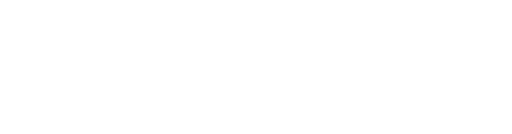
t = 0.00 s
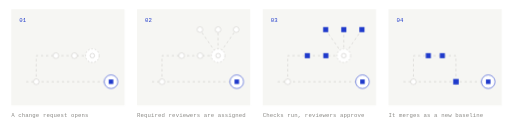
t = 2.64 s
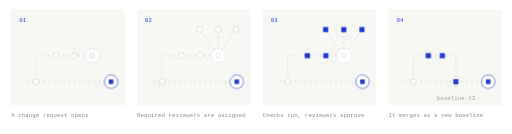
t = 2.97 s
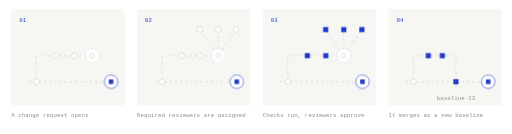
t = 3.29 s
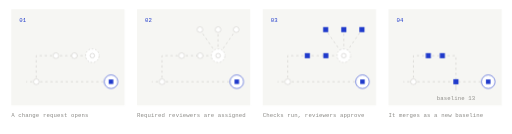
t = 3.62 s
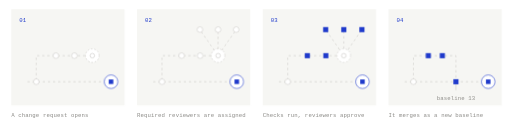
t = 4.27 s

The animated SVG that drew these frames (rendered in a browser with its animation timeline set to each time). Animation: 6 CSS @keyframes rules; one cycle of 5.24 s, repeats indefinitely.

<svg xmlns="http://www.w3.org/2000/svg" width="904" height="236" viewBox="0 0 904 236" fill="none" role="img" class="fi1a5pc"><title>How reviews work</title><desc>Claim: nothing reaches the baseline until checks pass and every required reviewer approves. Four steps: a change request opens on a branch, required reviewers are assigned, checks run and reviewers approve, the branch merges and a baseline is recorded.</desc><style>.fi1a5pc-p,.fi1a5pc-f,.fi1a5pc-r{transform-box:fill-box;transform-origin:center;animation-fill-mode:both}
.fi1a5pc-p{animation-name:fi1a5pc-pop;animation-duration:0.6s;animation-timing-function:cubic-bezier(.34,1.56,.64,1)}
@supports (animation-timing-function:linear(0,1)){.fi1a5pc-p{animation-timing-function:linear(0, 0.083, 0.269, 0.487, 0.691, 0.855, 0.972, 1.043, 1.078, 1.086, 1.078, 1.061, 1.043, 1.025, 1.011, 1.002, 0.996, 0.993, 0.993, 0.993, 0.995, 0.996, 0.998, 0.999, 1)}}
.fi1a5pc-f{animation-name:fi1a5pc-fade;animation-duration:0.5s;animation-timing-function:ease-out}
.fi1a5pc-r{animation-name:fi1a5pc-rise;animation-duration:.7s;animation-timing-function:cubic-bezier(0.22,1,0.36,1)}
.fi1a5pc-d{animation-name:fi1a5pc-draw;animation-timing-function:cubic-bezier(0.65,0,0.35,1);animation-fill-mode:both}
.fi1a5pc-m{animation:fi1a5pc-march 2.6s linear infinite}
.fi1a5pc-pulse{animation:fi1a5pc-pulse 2.4s ease-in-out infinite}
@keyframes fi1a5pc-pop{from{transform:scale(0);opacity:0}to{transform:scale(1);opacity:1}}
@keyframes fi1a5pc-fade{from{opacity:0}to{opacity:1}}
@keyframes fi1a5pc-rise{from{opacity:0;transform:translateY(6px)}to{opacity:1;transform:none}}
@keyframes fi1a5pc-draw{from{stroke-dashoffset:1}to{stroke-dashoffset:0}}
@keyframes fi1a5pc-march{from{stroke-dashoffset:0}to{stroke-dashoffset:-18}}
@keyframes fi1a5pc-pulse{0%,100%{opacity:1}50%{opacity:.35}}
@media (prefers-reduced-motion:reduce){.fi1a5pc *{animation:none!important}.fi1a5pc .fi1a5pc-d{stroke-dashoffset:0}.fi1a5pc .fi1a5pc-t{display:none}}</style><defs><mask id="fi1a5pc-k0" maskUnits="userSpaceOnUse" x="-904" y="-236" width="2712" height="708"><path d="M46 144L196 144" stroke="#fff" stroke-width="7" fill="none" stroke-linecap="round" stroke-linejoin="round" pathLength="1" stroke-dasharray="1 1" stroke-dashoffset="1" class="fi1a5pc-d" style="animation-duration:0.58s;animation-delay:0.1s"/></mask><mask id="fi1a5pc-k1" maskUnits="userSpaceOnUse" x="-904" y="-236" width="2712" height="708"><path d="M64 144L64 98L163 98" stroke="#fff" stroke-width="7" fill="none" stroke-linecap="round" stroke-linejoin="round" pathLength="1" stroke-dasharray="1 1" stroke-dashoffset="1" class="fi1a5pc-d" style="animation-duration:0.56s;animation-delay:0.27s"/></mask><mask id="fi1a5pc-k2" maskUnits="userSpaceOnUse" x="-904" y="-236" width="2712" height="708"><path d="M268 144L418 144" stroke="#fff" stroke-width="7" fill="none" stroke-linecap="round" stroke-linejoin="round" pathLength="1" stroke-dasharray="1 1" stroke-dashoffset="1" class="fi1a5pc-d" style="animation-duration:0.58s;animation-delay:0.6s"/></mask><mask id="fi1a5pc-k3" maskUnits="userSpaceOnUse" x="-904" y="-236" width="2712" height="708"><path d="M286 144L286 98L385 98" stroke="#fff" stroke-width="7" fill="none" stroke-linecap="round" stroke-linejoin="round" pathLength="1" stroke-dasharray="1 1" stroke-dashoffset="1" class="fi1a5pc-d" style="animation-duration:0.56s;animation-delay:0.77s"/></mask><mask id="fi1a5pc-k4" maskUnits="userSpaceOnUse" x="-904" y="-236" width="2712" height="708"><path d="M385 98L417 52" stroke="#fff" stroke-width="7" fill="none" stroke-linecap="round" stroke-linejoin="round" pathLength="1" stroke-dasharray="1 1" stroke-dashoffset="1" class="fi1a5pc-d" style="animation-duration:0.35s;animation-delay:1.66s"/></mask><mask id="fi1a5pc-k5" maskUnits="userSpaceOnUse" x="-904" y="-236" width="2712" height="708"><path d="M385 98L385 52" stroke="#fff" stroke-width="7" fill="none" stroke-linecap="round" stroke-linejoin="round" pathLength="1" stroke-dasharray="1 1" stroke-dashoffset="1" class="fi1a5pc-d" style="animation-duration:0.35s;animation-delay:1.71s"/></mask><mask id="fi1a5pc-k6" maskUnits="userSpaceOnUse" x="-904" y="-236" width="2712" height="708"><path d="M385 98L353 52" stroke="#fff" stroke-width="7" fill="none" stroke-linecap="round" stroke-linejoin="round" pathLength="1" stroke-dasharray="1 1" stroke-dashoffset="1" class="fi1a5pc-d" style="animation-duration:0.35s;animation-delay:1.76s"/></mask><mask id="fi1a5pc-k7" maskUnits="userSpaceOnUse" x="-904" y="-236" width="2712" height="708"><path d="M490 144L640 144" stroke="#fff" stroke-width="7" fill="none" stroke-linecap="round" stroke-linejoin="round" pathLength="1" stroke-dasharray="1 1" stroke-dashoffset="1" class="fi1a5pc-d" style="animation-duration:0.58s;animation-delay:1.1s"/></mask><mask id="fi1a5pc-k8" maskUnits="userSpaceOnUse" x="-904" y="-236" width="2712" height="708"><path d="M508 144L508 98L607 98" stroke="#fff" stroke-width="7" fill="none" stroke-linecap="round" stroke-linejoin="round" pathLength="1" stroke-dasharray="1 1" stroke-dashoffset="1" class="fi1a5pc-d" style="animation-duration:0.56s;animation-delay:1.27s"/></mask><mask id="fi1a5pc-k9" maskUnits="userSpaceOnUse" x="-904" y="-236" width="2712" height="708"><path d="M639 52L607 98" stroke="#fff" stroke-width="7" fill="none" stroke-linecap="round" stroke-linejoin="round" pathLength="1" stroke-dasharray="1 1" stroke-dashoffset="1" class="fi1a5pc-d" style="animation-duration:0.35s;animation-delay:2.06s"/></mask><mask id="fi1a5pc-k10" maskUnits="userSpaceOnUse" x="-904" y="-236" width="2712" height="708"><path d="M607 52L607 98" stroke="#fff" stroke-width="7" fill="none" stroke-linecap="round" stroke-linejoin="round" pathLength="1" stroke-dasharray="1 1" stroke-dashoffset="1" class="fi1a5pc-d" style="animation-duration:0.35s;animation-delay:2.11s"/></mask><mask id="fi1a5pc-k11" maskUnits="userSpaceOnUse" x="-904" y="-236" width="2712" height="708"><path d="M575 52L607 98" stroke="#fff" stroke-width="7" fill="none" stroke-linecap="round" stroke-linejoin="round" pathLength="1" stroke-dasharray="1 1" stroke-dashoffset="1" class="fi1a5pc-d" style="animation-duration:0.35s;animation-delay:2.16s"/></mask><mask id="fi1a5pc-k12" maskUnits="userSpaceOnUse" x="-904" y="-236" width="2712" height="708"><path d="M712 144L862 144" stroke="#fff" stroke-width="7" fill="none" stroke-linecap="round" stroke-linejoin="round" pathLength="1" stroke-dasharray="1 1" stroke-dashoffset="1" class="fi1a5pc-d" style="animation-duration:0.58s;animation-delay:1.6s"/></mask><mask id="fi1a5pc-k13" maskUnits="userSpaceOnUse" x="-904" y="-236" width="2712" height="708"><path d="M730 144L730 98L805 98L805 144" stroke="#fff" stroke-width="7" fill="none" stroke-linecap="round" stroke-linejoin="round" pathLength="1" stroke-dasharray="1 1" stroke-dashoffset="1" class="fi1a5pc-d" style="animation-duration:0.64s;animation-delay:1.77s"/></mask></defs><g class="fi1a5pc-f" style="animation-delay:0.05s"><path d="M20 16L220 16L220 186L20 186Z" fill="#F6F6F3" stroke-linejoin="round"/></g>
<g class="fi1a5pc-f" style="animation-delay:0.55s"><path d="M242 16L442 16L442 186L242 186Z" fill="#F6F6F3" stroke-linejoin="round"/></g>
<g class="fi1a5pc-f" style="animation-delay:1.05s"><path d="M464 16L664 16L664 186L464 186Z" fill="#F6F6F3" stroke-linejoin="round"/></g>
<g class="fi1a5pc-f" style="animation-delay:1.55s"><path d="M686 16L886 16L886 186L686 186Z" fill="#F6F6F3" stroke-linejoin="round"/></g>
<path d="M46 144L196 144" fill="none" stroke="#C9C8C4" stroke-width="1" stroke-dasharray="4 5" stroke-linejoin="round" mask="url(#fi1a5pc-k0)" class="fi1a5pc-m"/>
<path d="M64 144L64 98L163 98" fill="none" stroke="#C9C8C4" stroke-width="1" stroke-dasharray="4 5" stroke-linejoin="round" mask="url(#fi1a5pc-k1)" class="fi1a5pc-m"/>
<path d="M268 144L418 144" fill="none" stroke="#C9C8C4" stroke-width="1" stroke-dasharray="4 5" stroke-linejoin="round" mask="url(#fi1a5pc-k2)" class="fi1a5pc-m"/>
<path d="M286 144L286 98L385 98" fill="none" stroke="#C9C8C4" stroke-width="1" stroke-dasharray="4 5" stroke-linejoin="round" mask="url(#fi1a5pc-k3)" class="fi1a5pc-m"/>
<path d="M385 98L417 52" fill="none" stroke="#C9C8C4" stroke-width="1" stroke-dasharray="4 5" stroke-linejoin="round" mask="url(#fi1a5pc-k4)" class="fi1a5pc-m"/>
<path d="M385 98L385 52" fill="none" stroke="#C9C8C4" stroke-width="1" stroke-dasharray="4 5" stroke-linejoin="round" mask="url(#fi1a5pc-k5)" class="fi1a5pc-m"/>
<path d="M385 98L353 52" fill="none" stroke="#C9C8C4" stroke-width="1" stroke-dasharray="4 5" stroke-linejoin="round" mask="url(#fi1a5pc-k6)" class="fi1a5pc-m"/>
<path d="M490 144L640 144" fill="none" stroke="#C9C8C4" stroke-width="1" stroke-dasharray="4 5" stroke-linejoin="round" mask="url(#fi1a5pc-k7)" class="fi1a5pc-m"/>
<path d="M508 144L508 98L607 98" fill="none" stroke="#C9C8C4" stroke-width="1" stroke-dasharray="4 5" stroke-linejoin="round" mask="url(#fi1a5pc-k8)" class="fi1a5pc-m"/>
<path d="M639 52L607 98" fill="none" stroke="#C9C8C4" stroke-width="1" stroke-dasharray="4 5" stroke-linejoin="round" mask="url(#fi1a5pc-k9)" class="fi1a5pc-m"/>
<path d="M607 52L607 98" fill="none" stroke="#C9C8C4" stroke-width="1" stroke-dasharray="4 5" stroke-linejoin="round" mask="url(#fi1a5pc-k10)" class="fi1a5pc-m"/>
<path d="M575 52L607 98" fill="none" stroke="#C9C8C4" stroke-width="1" stroke-dasharray="4 5" stroke-linejoin="round" mask="url(#fi1a5pc-k11)" class="fi1a5pc-m"/>
<path d="M712 144L862 144" fill="none" stroke="#C9C8C4" stroke-width="1" stroke-dasharray="4 5" stroke-linejoin="round" mask="url(#fi1a5pc-k12)" class="fi1a5pc-m"/>
<path d="M730 144L730 98L805 98L805 144" fill="none" stroke="#C9C8C4" stroke-width="1" stroke-dasharray="4 5" stroke-linejoin="round" mask="url(#fi1a5pc-k13)" class="fi1a5pc-m"/>
<path d="M805 148L805 158" fill="none" stroke="#C9C8C4" stroke-width="1" stroke-dasharray="1 1" stroke-linecap="round" stroke-linejoin="round" pathLength="1" stroke-dashoffset="1" class="fi1a5pc-d" style="animation-duration:0.35s;animation-delay:2.54s"/>
<g class="fi1a5pc-p" style="animation-delay:0.1s"><circle cx="196" cy="144" r="12" fill="#FFFFFF" stroke="#1F3ACB" stroke-width="1"/><rect x="192" y="140" width="8" height="8" fill="#1F3ACB"/></g>
<g class="fi1a5pc-p" style="animation-delay:0.21s"><circle cx="64" cy="144" r="5" fill="#FFFFFF" stroke="#C9C8C4" stroke-width="1"/></g>
<g class="fi1a5pc-p" style="animation-delay:0.61s"><circle cx="98.65" cy="98" r="5" fill="#FFFFFF" stroke="#C9C8C4" stroke-width="1"/></g>
<g class="fi1a5pc-p" style="animation-delay:0.74s"><circle cx="131.32" cy="98" r="5" fill="#FFFFFF" stroke="#C9C8C4" stroke-width="1"/></g>
<g class="fi1a5pc-p" style="animation-delay:0.86s"><circle cx="163" cy="98" r="12" fill="#FFFFFF" stroke="#C9C8C4" stroke-width="1" stroke-dasharray="3 3" class="fi1a5pc-m"/><circle cx="163" cy="98" r="4" fill="none" stroke="#C9C8C4" stroke-width="1"/></g>
<g class="fi1a5pc-p" style="animation-delay:0.6s"><circle cx="418" cy="144" r="12" fill="#FFFFFF" stroke="#1F3ACB" stroke-width="1"/><rect x="414" y="140" width="8" height="8" fill="#1F3ACB"/></g>
<g class="fi1a5pc-p" style="animation-delay:0.71s"><circle cx="286" cy="144" r="5" fill="#FFFFFF" stroke="#C9C8C4" stroke-width="1"/></g>
<g class="fi1a5pc-p" style="animation-delay:1.11s"><circle cx="320.65" cy="98" r="5" fill="#FFFFFF" stroke="#C9C8C4" stroke-width="1"/></g>
<g class="fi1a5pc-p" style="animation-delay:1.24s"><circle cx="353.32" cy="98" r="5" fill="#FFFFFF" stroke="#C9C8C4" stroke-width="1"/></g>
<g class="fi1a5pc-p" style="animation-delay:1.36s"><circle cx="385" cy="98" r="12" fill="#FFFFFF" stroke="#C9C8C4" stroke-width="1" stroke-dasharray="3 3" class="fi1a5pc-m"/><circle cx="385" cy="98" r="4" fill="none" stroke="#C9C8C4" stroke-width="1"/></g>
<g class="fi1a5pc-p" style="animation-delay:1.76s"><circle cx="417" cy="52" r="5" fill="#FFFFFF" stroke="#C9C8C4" stroke-width="1"/></g>
<g class="fi1a5pc-p" style="animation-delay:1.81s"><circle cx="385" cy="52" r="5" fill="#FFFFFF" stroke="#C9C8C4" stroke-width="1"/></g>
<g class="fi1a5pc-p" style="animation-delay:1.86s"><circle cx="353" cy="52" r="5" fill="#FFFFFF" stroke="#C9C8C4" stroke-width="1"/></g>
<g class="fi1a5pc-p" style="animation-delay:1.1s"><circle cx="640" cy="144" r="12" fill="#FFFFFF" stroke="#1F3ACB" stroke-width="1"/><rect x="636" y="140" width="8" height="8" fill="#1F3ACB"/></g>
<g class="fi1a5pc-p" style="animation-delay:1.21s"><circle cx="508" cy="144" r="5" fill="#FFFFFF" stroke="#C9C8C4" stroke-width="1"/></g>
<g class="fi1a5pc-p" style="animation-delay:1.61s"><rect x="538.15" y="93.5" width="9" height="9" fill="#1F3ACB"/></g>
<g class="fi1a5pc-p" style="animation-delay:1.74s"><rect x="570.82" y="93.5" width="9" height="9" fill="#1F3ACB"/></g>
<g class="fi1a5pc-p" style="animation-delay:1.86s"><circle cx="607" cy="98" r="12" fill="#FFFFFF" stroke="#C9C8C4" stroke-width="1" stroke-dasharray="3 3" class="fi1a5pc-m"/><circle cx="607" cy="98" r="4" fill="none" stroke="#C9C8C4" stroke-width="1"/></g>
<g class="fi1a5pc-p" style="animation-delay:1.96s"><rect x="634.5" y="47.5" width="9" height="9" fill="#1F3ACB"/></g>
<g class="fi1a5pc-p" style="animation-delay:2.01s"><rect x="602.5" y="47.5" width="9" height="9" fill="#1F3ACB"/></g>
<g class="fi1a5pc-p" style="animation-delay:2.06s"><rect x="570.5" y="47.5" width="9" height="9" fill="#1F3ACB"/></g>
<g class="fi1a5pc-p" style="animation-delay:1.6s"><circle cx="862" cy="144" r="12" fill="#FFFFFF" stroke="#1F3ACB" stroke-width="1"/><rect x="858" y="140" width="8" height="8" fill="#1F3ACB"/></g>
<g class="fi1a5pc-p" style="animation-delay:1.71s"><circle cx="730" cy="144" r="5" fill="#FFFFFF" stroke="#C9C8C4" stroke-width="1"/></g>
<g class="fi1a5pc-p" style="animation-delay:2.08s"><rect x="751.75" y="93.5" width="9" height="9" fill="#1F3ACB"/></g>
<g class="fi1a5pc-p" style="animation-delay:2.17s"><rect x="776.5" y="93.5" width="9" height="9" fill="#1F3ACB"/></g>
<g class="fi1a5pc-p" style="animation-delay:2.44s"><rect x="800.5" y="139.5" width="9" height="9" fill="#1F3ACB"/></g>
<g class="fi1a5pc-f" style="animation-delay:0.1s"><text x="34" y="38" fill="#1F3ACB" font-family="'Commit Mono', 'IBM Plex Mono', ui-monospace, SFMono-Regular, Menlo, monospace" font-size="10" text-anchor="start" letter-spacing="0.2">01</text></g>
<g class="fi1a5pc-f" style="animation-delay:0.15s"><text x="20" y="206" fill="#8A8985" font-family="'Commit Mono', 'IBM Plex Mono', ui-monospace, SFMono-Regular, Menlo, monospace" font-size="10" text-anchor="start" letter-spacing="0.2">A change request opens</text></g>
<g class="fi1a5pc-f" style="animation-delay:0.6s"><text x="256" y="38" fill="#1F3ACB" font-family="'Commit Mono', 'IBM Plex Mono', ui-monospace, SFMono-Regular, Menlo, monospace" font-size="10" text-anchor="start" letter-spacing="0.2">02</text></g>
<g class="fi1a5pc-f" style="animation-delay:0.65s"><text x="242" y="206" fill="#8A8985" font-family="'Commit Mono', 'IBM Plex Mono', ui-monospace, SFMono-Regular, Menlo, monospace" font-size="10" text-anchor="start" letter-spacing="0.2">Required reviewers are assigned</text></g>
<g class="fi1a5pc-f" style="animation-delay:1.1s"><text x="478" y="38" fill="#1F3ACB" font-family="'Commit Mono', 'IBM Plex Mono', ui-monospace, SFMono-Regular, Menlo, monospace" font-size="10" text-anchor="start" letter-spacing="0.2">03</text></g>
<g class="fi1a5pc-f" style="animation-delay:1.15s"><text x="464" y="206" fill="#8A8985" font-family="'Commit Mono', 'IBM Plex Mono', ui-monospace, SFMono-Regular, Menlo, monospace" font-size="10" text-anchor="start" letter-spacing="0.2">Checks run, reviewers approve</text></g>
<g class="fi1a5pc-f" style="animation-delay:1.6s"><text x="700" y="38" fill="#1F3ACB" font-family="'Commit Mono', 'IBM Plex Mono', ui-monospace, SFMono-Regular, Menlo, monospace" font-size="10" text-anchor="start" letter-spacing="0.2">04</text></g>
<g class="fi1a5pc-f" style="animation-delay:1.65s"><text x="686" y="206" fill="#8A8985" font-family="'Commit Mono', 'IBM Plex Mono', ui-monospace, SFMono-Regular, Menlo, monospace" font-size="10" text-anchor="start" letter-spacing="0.2">It merges as a new baseline</text></g>
<g class="fi1a5pc-f" style="animation-delay:2.64s"><text x="805" y="176" fill="#8F8E8A" font-family="'Commit Mono', 'IBM Plex Mono', ui-monospace, SFMono-Regular, Menlo, monospace" font-size="10" text-anchor="middle" letter-spacing="0.2">baseline 13</text></g></svg>
